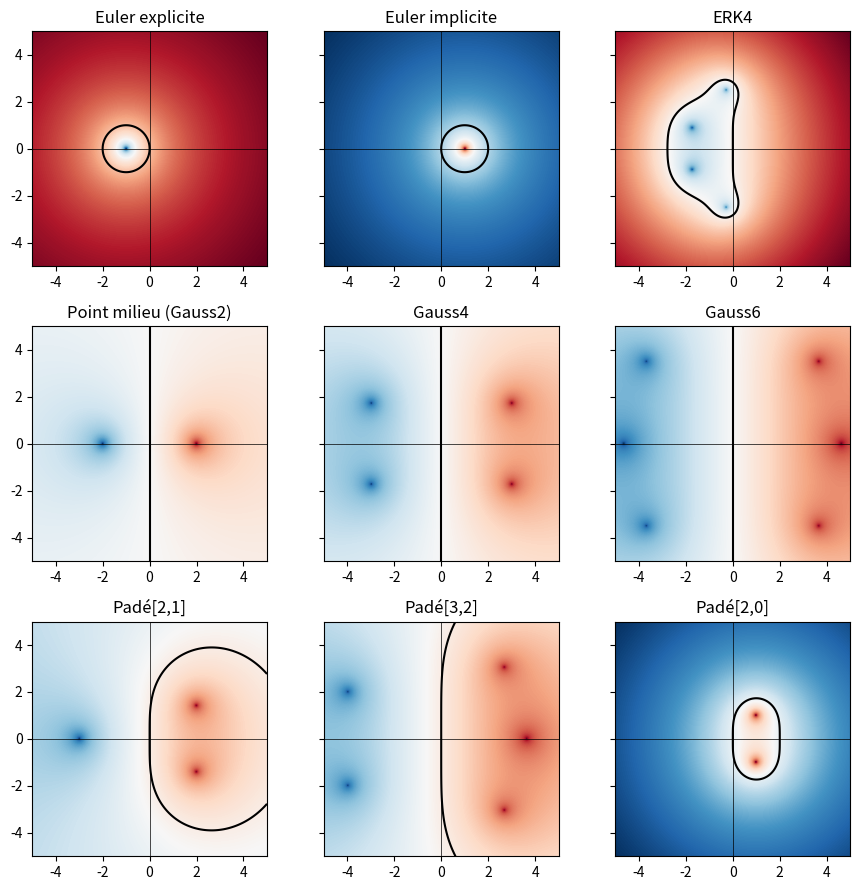

This chart was generated by the following Python code:
#!/usr/bin/env python3
# -*- coding: utf-8 -*-

# Copyright (C) 2019-2025, INRIA
#
# This file is part of Openwind.
#
# Openwind is free software: you can redistribute it and/or modify
# it under the terms of the GNU General Public License as published by
# the Free Software Foundation, either version 3 of the License, or
# (at your option) any later version.
#
# Openwind is distributed in the hope that it will be useful,
# but WITHOUT ANY WARRANTY; without even the implied warranty of
# MERCHANTABILITY or FITNESS FOR A PARTICULAR PURPOSE.  See the
# GNU General Public License for more details.
#
# You should have received a copy of the GNU General Public License
# along with Openwind.  If not, see <https://www.gnu.org/licenses/>.
#
# For more informations about authors, see the CONTRIBUTORS file

"""
This script is part of the numerical examples accompanying Alexis THIBAULT's
Ph.D. thesis.

Display the stability regions of various numerical schemes.
This script generates Figure 4.2 of the thesis.

Many numerical schemes for the ODE

    y' = A y

can be put in the form

    y^{n+1} = R(dt*A) y^n,

where R(z) is a quotient of polynomials.
The stability region of that scheme is the set

    S = { z complex number s.t. |R(z)| <= 1 }.

The numerical solution remains stable iff
for any eigenvalue lambda of matrix A,
dt*lambda is in S.
"""

import numpy as np
import matplotlib.pyplot as plt

#%% Select the numerical schemes to display


# You may uncomment some lines to enable the display of the corresponding schemes.
# Do not select more than 9 schemes.
schemas = [
    # --- EULER SCHEMES ---
    ("Euler explicite", lambda z: 1+z),
    ("Euler implicite", lambda z: 1/(1-z)),

    # --- EXPLICIT RUNGE-KUTTA SCHEMES ---
    # ("ERK22", lambda z: 1 + z + z**2/2),
    ("ERK4", lambda z: 1 + z + z**2/2 + z**3/6 + z**4/24),
    # ("ERK5", lambda z: 1 + z + z**2/2 + z**3/6 + z**4/24 + z**5/120),
    # ("ERK6", lambda z: 1 + z + z**2/2 + z**3/6 + z**4/24 + z**5/120 + z**6/720)

    # --- SYMPLECTIC GAUSS METHODS ---
    ("Point milieu (Gauss2)", lambda z: (2+z)/(2-z)),
    ("Gauss4", lambda z: (12 + 6*z + z**2)/(12 - 6*z + z**2)),
    ("Gauss6", lambda z: (120 + 60*z + 12*z**2 + z**3)/(120 - 60*z + 12*z**2 - z**3)),

    # --- SUB-DIAGONAL PADE APPROXIMANTS TO THE EXPONENTIAL ---
    ("Padé[2,1]", lambda z: (1 + z/3)/(1 - 2/3*z + z**2/6)),
    ("Padé[3,2]", lambda z: (1 + 2/5*z + 1/20*z**2)/(1 - 3/5*z + 3/20*z**2 - 1/60*z**3)),
    ("Padé[2,0]", lambda z: 1 / (1 - z + 1/2*z**2)),
    # ("Pade[3,1]", lambda z: (1 + 1/4*z)/(1 - 3/4*z + 1/4*z**2 - 1/24*z**3)),
    ]

# Coordinates in the complex plane
size = 5.0  # determines xmin, xmax, ymin, ymax
xx, yy = np.meshgrid(np.linspace(-size,size,300), np.linspace(-size,size,300))
zz = xx + 1j*yy
omegas = np.linspace(-6,6,100)

#%% Plot the stability function in the complex plane

# Create the subplots
nx = 3
ny = 3
fig, axs = plt.subplots(ny, nx, figsize=(nx*3,ny*3), sharex='row', sharey='row')

for i, (name, Rz) in enumerate(schemas):
    ax = axs[i//nx][i%nx]
    # Use a logarithmic scale for the stability function
    data = np.log10(np.abs(Rz(zz)))
    # Show it using a red-blue colormap
    ax.imshow(data, cmap="RdBu_r", origin='lower', extent=(-size, size, -size, size))
    # Show the level set where data=0 i.e. |R(z)| = 1
    ax.contour(xx, yy, data, [0], cmap="gray")
    # Thin black lines for the axes
    ax.axhline(0, c='k', linewidth=0.5)
    ax.axvline(0, c='k', linewidth=0.5)
    ax.set_title(name)

# Save the figure
plt.tight_layout()
plt.savefig("Chap4_2_stability_regions.png", dpi=300)
